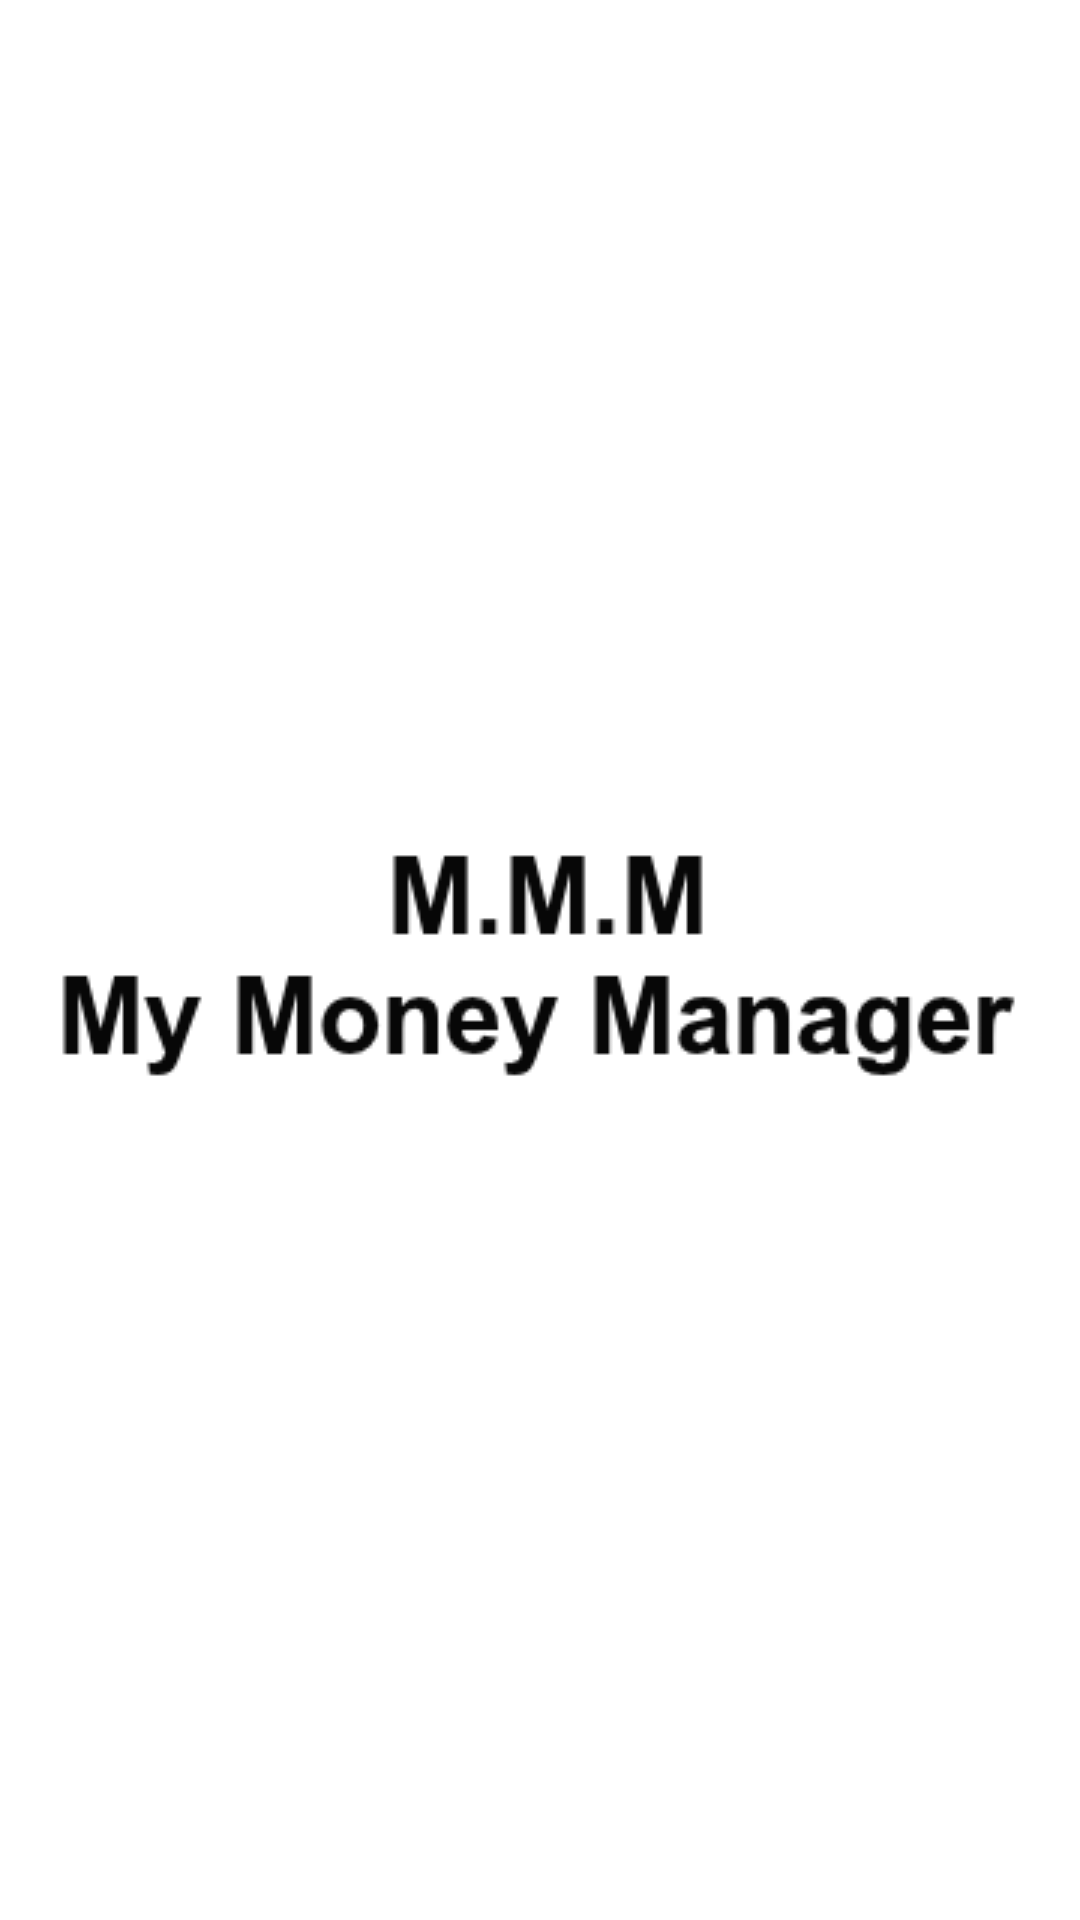

Layout XML and referenced resources for this Android screen:
<!-- AndroidManifest.xml: application theme AppTheme -->
<!-- res/layout/activity_splash_screen.xml -->
<?xml version="1.0" encoding="utf-8"?>
<RelativeLayout xmlns:android="http://schemas.android.com/apk/res/android"
    xmlns:app="http://schemas.android.com/apk/res-auto"
    xmlns:tools="http://schemas.android.com/tools"
    android:id="@+id/activity_splash_screen"
    android:layout_width="match_parent"
    android:layout_height="match_parent"
    android:paddingBottom="@dimen/activity_vertical_margin"
    android:paddingLeft="@dimen/activity_horizontal_margin"
    android:paddingRight="@dimen/activity_horizontal_margin"
    android:paddingTop="@dimen/activity_vertical_margin"
    android:background="@color/colorPrimary">

    <ImageView
        android:layout_width="wrap_content"
        android:layout_height="wrap_content"
        app:srcCompat="@drawable/splash_screen"
        android:layout_centerVertical="true"
        android:layout_centerHorizontal="true"
        android:id="@+id/imageView" />
</RelativeLayout>
<!-- resources referenced by this layout -->
<resources>
  <color name="colorPrimary">#ffff</color>
  <!-- drawable splash_screen: png bitmap (drawable, 3139 bytes) -->
  <style name="AppTheme" parent="Theme.AppCompat.Light.NoActionBar">
          
          <item name="colorPrimary">@color/colorPrimary</item>
          <item name="colorPrimaryDark">@color/colorPrimaryDark</item>
          <item name="colorAccent">@color/colorAccent</item>
      </style>
  <color name="colorPrimaryDark">#303F9F</color>
  <color name="colorAccent">#FF4081</color>
</resources>
